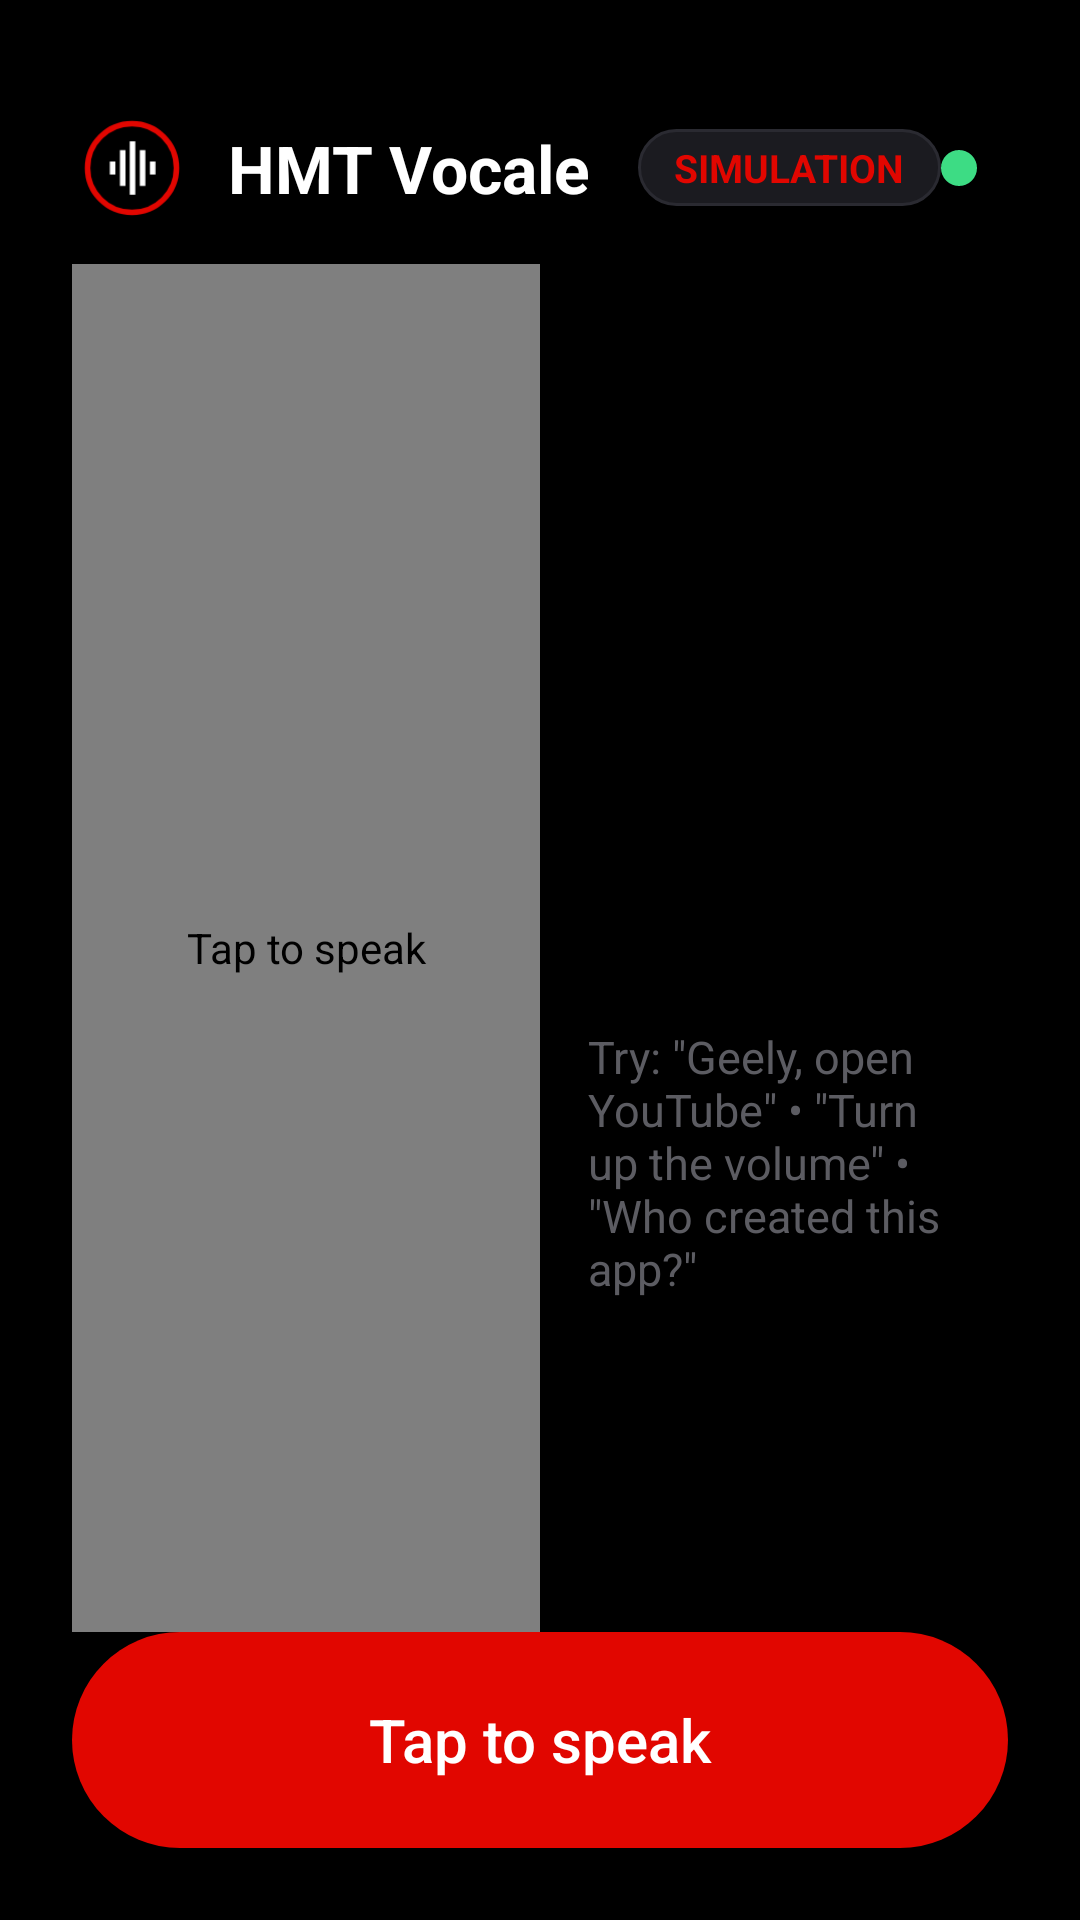

Produce the Android XML layout that renders to this screen, including the resource entries it uses.
<!-- AndroidManifest.xml: application theme Theme.HmtVocale -->
<!-- res/layout/activity_main.xml -->
<?xml version="1.0" encoding="utf-8"?>
<LinearLayout xmlns:android="http://schemas.android.com/apk/res/android"
    android:layout_width="match_parent"
    android:layout_height="match_parent"
    android:background="@color/hmt_black"
    android:orientation="vertical"
    android:padding="24dp">

    <LinearLayout
        android:layout_width="match_parent"
        android:layout_height="64dp"
        android:gravity="center_vertical"
        android:orientation="horizontal">

        <ImageView
            android:layout_width="40dp"
            android:layout_height="40dp"
            android:contentDescription="@null"
            android:src="@drawable/ic_logo" />

        <TextView
            android:layout_width="wrap_content"
            android:layout_height="wrap_content"
            android:layout_marginStart="12dp"
            android:text="@string/app_name"
            android:textColor="@color/hmt_white"
            android:textSize="22sp"
            android:textStyle="bold" />

        <TextView
            android:id="@+id/simBadge"
            android:layout_width="wrap_content"
            android:layout_height="wrap_content"
            android:layout_marginStart="16dp"
            android:background="@drawable/bg_card"
            android:paddingStart="12dp"
            android:paddingTop="4dp"
            android:paddingEnd="12dp"
            android:paddingBottom="4dp"
            android:text="@string/sim_badge"
            android:textColor="@color/hmt_red"
            android:textSize="13sp"
            android:textStyle="bold" />

        <View
            android:layout_width="0dp"
            android:layout_height="1dp"
            android:layout_weight="1" />

        <View
            android:id="@+id/micDot"
            android:layout_width="12dp"
            android:layout_height="12dp"
            android:background="@drawable/bg_dot_idle" />

        <TextView
            android:id="@+id/micStatus"
            android:layout_width="wrap_content"
            android:layout_height="wrap_content"
            android:layout_marginStart="8dp"
            android:layout_marginEnd="16dp"
            android:textColor="@color/hmt_grey"
            android:textSize="16sp" />

        <ImageButton
            android:id="@+id/settingsButton"
            android:layout_width="64dp"
            android:layout_height="64dp"
            android:background="@drawable/bg_button_secondary"
            android:contentDescription="@string/settings_title"
            android:src="@drawable/ic_settings" />
    </LinearLayout>

    <LinearLayout
        android:layout_width="match_parent"
        android:layout_height="0dp"
        android:layout_weight="1"
        android:gravity="center_vertical"
        android:orientation="horizontal">

        <com.hmtautosolutions.hmttvocale.ui.WaveformView
            android:id="@+id/waveform"
            android:layout_width="0dp"
            android:layout_height="match_parent"
            android:layout_weight="1"
            android:clickable="true"
            android:contentDescription="@string/main_push_to_talk"
            android:focusable="true" />

        <LinearLayout
            android:layout_width="0dp"
            android:layout_height="wrap_content"
            android:layout_weight="1"
            android:orientation="vertical"
            android:paddingStart="16dp"
            android:paddingEnd="16dp">

            <TextView
                android:id="@+id/stateLabel"
                android:layout_width="match_parent"
                android:layout_height="wrap_content"
                android:letterSpacing="0.1"
                android:textAllCaps="true"
                android:textColor="@color/hmt_red"
                android:textSize="16sp"
                android:textStyle="bold" />

            <TextView
                android:id="@+id/recognizedText"
                android:layout_width="match_parent"
                android:layout_height="wrap_content"
                android:layout_marginTop="12dp"
                android:maxLines="3"
                android:textColor="@color/hmt_white"
                android:textSize="28sp"
                android:textStyle="bold" />

            <TextView
                android:id="@+id/responseText"
                android:layout_width="match_parent"
                android:layout_height="wrap_content"
                android:layout_marginTop="16dp"
                android:maxLines="5"
                android:textColor="@color/hmt_grey"
                android:textSize="21sp" />

            <TextView
                android:layout_width="match_parent"
                android:layout_height="wrap_content"
                android:layout_marginTop="28dp"
                android:text="@string/main_hint"
                android:textColor="@color/hmt_grey"
                android:alpha="0.6"
                android:textSize="15sp" />
        </LinearLayout>
    </LinearLayout>

    <Button
        android:id="@+id/micButton"
        style="@style/Hmt.Button"
        android:layout_width="wrap_content"
        android:layout_height="wrap_content"
        android:layout_gravity="center_horizontal"
        android:drawableStart="@drawable/ic_stat_mic"
        android:drawablePadding="12dp"
        android:minWidth="320dp"
        android:text="@string/main_push_to_talk" />
</LinearLayout>
<!-- resources referenced by this layout -->
<resources>
  <color name="hmt_black">#FF000000</color>
  <color name="hmt_grey">#FF9A9AA3</color>
  <color name="hmt_red">#FFE10600</color>
  <color name="hmt_white">#FFFFFFFF</color>
  <!-- drawable bg_button_secondary (drawable) -->
  <?xml version="1.0" encoding="utf-8"?>
  <selector xmlns:android="http://schemas.android.com/apk/res/android">
      <item android:state_pressed="true">
          <shape android:shape="rectangle">
              <solid android:color="@color/hmt_line" />
              <stroke android:width="2dp" android:color="@color/hmt_red" />
              <corners android:radius="36dp" />
          </shape>
      </item>
      <item>
          <shape android:shape="rectangle">
              <solid android:color="@color/hmt_surface" />
              <stroke android:width="2dp" android:color="@color/hmt_line" />
              <corners android:radius="36dp" />
          </shape>
      </item>
  </selector>
  <!-- drawable bg_card (drawable) -->
  <?xml version="1.0" encoding="utf-8"?>
  <shape xmlns:android="http://schemas.android.com/apk/res/android" android:shape="rectangle">
      <solid android:color="@color/hmt_surface" />
      <stroke android:width="1dp" android:color="@color/hmt_line" />
      <corners android:radius="16dp" />
  </shape>
  <!-- drawable bg_dot_idle (drawable) -->
  <?xml version="1.0" encoding="utf-8"?>
  <shape xmlns:android="http://schemas.android.com/apk/res/android" android:shape="oval">
      <solid android:color="@color/hmt_ok" />
  </shape>
  <!-- drawable ic_logo (drawable) -->
  <?xml version="1.0" encoding="utf-8"?>
  <vector xmlns:android="http://schemas.android.com/apk/res/android"
      android:width="108dp" android:height="108dp"
      android:viewportWidth="108" android:viewportHeight="108">
      <path android:strokeColor="#FFE10600" android:strokeWidth="5" android:fillColor="#00000000"
          android:pathData="M14,54a40,40 0,1 0,80 0a40,40 0,1 0,-80 0" />
      <path android:fillColor="#FFFFFFFF"
          android:pathData="M34,48h5v12h-5z M43,38h5v32h-5z M52,30h5v48h-5z M61,38h5v32h-5z M70,48h5v12h-5z" />
  </vector>
  <!-- drawable ic_settings (drawable) -->
  <?xml version="1.0" encoding="utf-8"?>
  <vector xmlns:android="http://schemas.android.com/apk/res/android"
      android:width="32dp" android:height="32dp"
      android:viewportWidth="24" android:viewportHeight="24">
      <path android:fillColor="#FFFFFFFF"
          android:pathData="M3,6h18v2H3zM3,11h18v2H3zM3,16h18v2H3z" />
  </vector>
  <string name="app_name" translatable="false">HMT Vocale</string>
  <string name="main_hint">Try: \"Geely, open YouTube\" • \"Turn up the volume\" • \"Who created this app?\"</string>
  <string name="main_push_to_talk">Tap to speak</string>
  <string name="settings_title">Settings</string>
  <string name="sim_badge">SIMULATION</string>
  <style name="Hmt.Button" parent="Widget.AppCompat.Button.Borderless">
          <item name="android:background">@drawable/bg_button_primary</item>
          <item name="android:textColor">@color/hmt_white</item>
          <item name="android:textSize">20sp</item>
          <item name="android:textAllCaps">false</item>
          <item name="android:minHeight">72dp</item>
          <item name="android:paddingStart">32dp</item>
          <item name="android:paddingEnd">32dp</item>
      </style>
  <color name="hmt_line">#FF2A2A31</color>
  <color name="hmt_surface">#FF1B1B20</color>
  <color name="hmt_ok">#FF3DDC84</color>
  <!-- drawable bg_button_primary (drawable) -->
  <?xml version="1.0" encoding="utf-8"?>
  <selector xmlns:android="http://schemas.android.com/apk/res/android">
      <item android:state_pressed="true">
          <shape android:shape="rectangle">
              <solid android:color="@color/hmt_red_dark" />
              <corners android:radius="36dp" />
          </shape>
      </item>
      <item>
          <shape android:shape="rectangle">
              <solid android:color="@color/hmt_red" />
              <corners android:radius="36dp" />
          </shape>
      </item>
  </selector>
  <color name="hmt_red_dark">#FF8E0400</color>
</resources>
